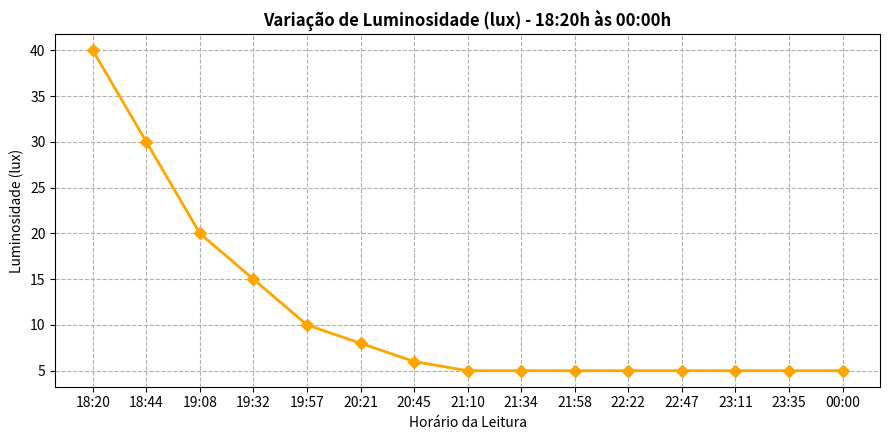

The matplotlib source for this figure:
import matplotlib.pyplot as plt
import datetime

# ==========================================
# LUMINOSIDADE
# ==========================================

num_leituras = 15

inicio = datetime.datetime.strptime("18:20", "%H:%M")

tempos = [
    inicio + datetime.timedelta(
        minutes=i * ((5 * 60 + 40) / (num_leituras - 1))
    )
    for i in range(num_leituras)
]

tempos_str = [t.strftime("%H:%M") for t in tempos]

luminosidade = [
    40, 30, 20, 15, 10,
    8, 6, 5, 5, 5,
    5, 5, 5, 5, 5
]

plt.figure(figsize=(9,4.5))

plt.plot(
    tempos_str,
    luminosidade,
    color='orange',
    marker='D',
    linewidth=2
)

plt.title(
    'Variação de Luminosidade (lux) - 18:20h às 00:00h',
    fontsize=12,
    fontweight='bold'
)

plt.xlabel('Horário da Leitura')
plt.ylabel('Luminosidade (lux)')

plt.grid(True, linestyle='--')

plt.tight_layout()
plt.show()
